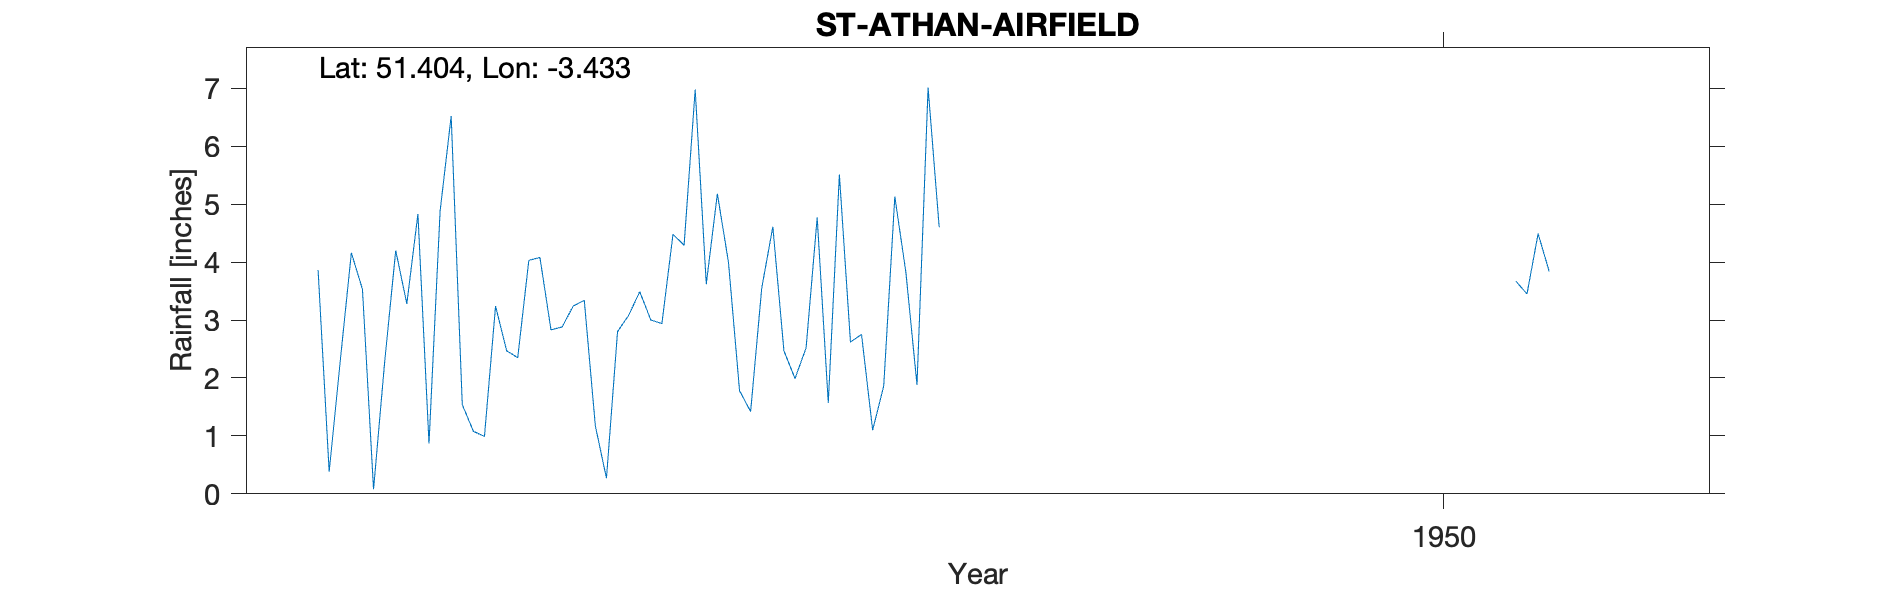

Data behind this chart, as committed beside it:
ST-ATHAN-AIRFIELD, , , , , , , , , , , , , , , , , , , , 
Grid ref, ST004682, Long, -3.433, Lat, 51.4, Elevation, 130, ft, , , , , , , , , , , , 
Station no, 4050/4, , , , , , , , , , , , , , , , , , , 
, 1941, 1942, 1943, 1944, 1945, 1946, 1947, 1948, 1949, 1950, 1951, 1952, 1953, 1954, 1955, 1956, 1957, 1958, 1959, 1960
January, , 3.86, 6.52, 3.34, 5.18, 2.62, , , , , 3.67, , , , , , , , , 
February, , 0.38, 1.54, 1.17, 4, 2.75, , , , , 3.45, , , , , , , , , 
March, , 2.3, 1.08, 0.27, 1.78, 1.1, , , , , 4.49, , , , , , , , , 
April, , 4.16, 0.99, 2.8, 1.42, 1.86, , , , , 3.84, , , , , , , , , 
May, , 3.53, 3.24, 3.08, 3.55, 5.13, , , , , , , , , , , , , , 
June, , 0.08, 2.47, 3.49, 4.61, 3.82, , , , , , , , , , , , , , 
July, , 2.27, 2.35, 3, 2.47, 1.88, , , , , , , , , , , , , , 
August, , 4.2, 4.03, 2.94, 1.99, 7.01, , , , , , , , , , , , , , 
September, , 3.28, 4.08, 4.48, 2.52, 4.6, , , , , , , , , , , , , , 
October, , 4.83, 2.83, 4.29, 4.77, , , , , , , , , , , , , , , 
November, , 0.87, 2.88, 6.98, 1.57, , , , , , , , , , , , , , , 
December, , 4.88, 3.24, 3.62, 5.51, , , , , , , , , , , , , , , 
Total, , 34.64, 35.25, 39.46, 39.37, , , , , , , , , , , , , , , 
